Run: headless pygame with SDL's dummy video driver; simulated clock (each Clock.tick advances the game by its frame time, no real sleeping); random seed 0; keys injected as events and as key.get_pressed() state; no mouse input.
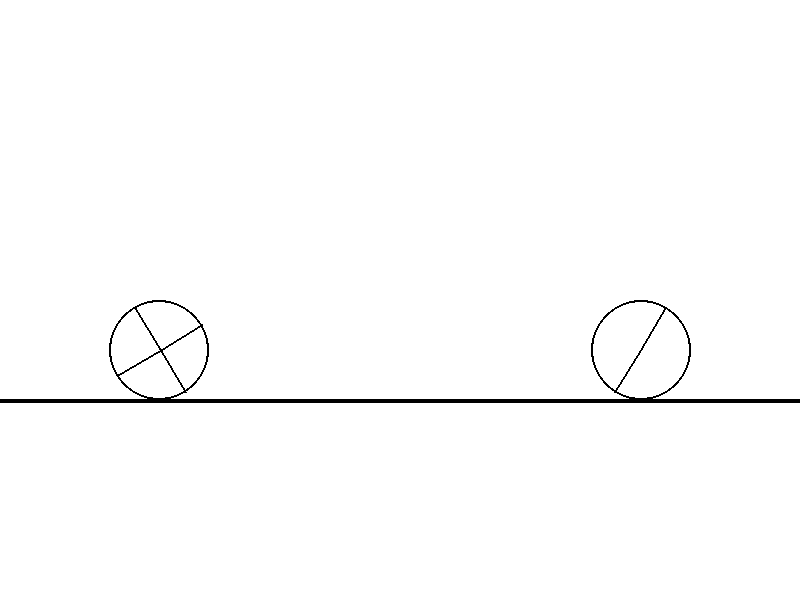
Frame 1 of 4 · flips 1–60 · no input
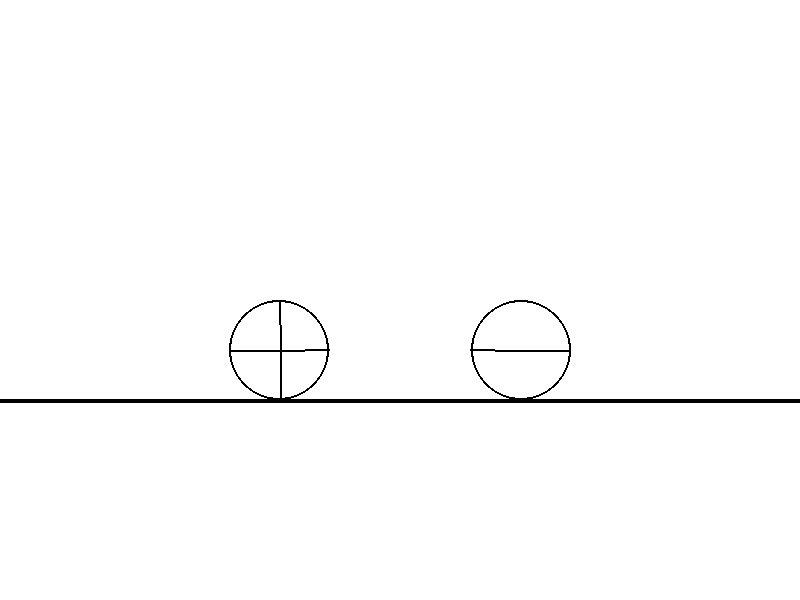
Frame 2 of 4 · flips 61–180 · tapped SPACE, RETURN · held RIGHT (→), D
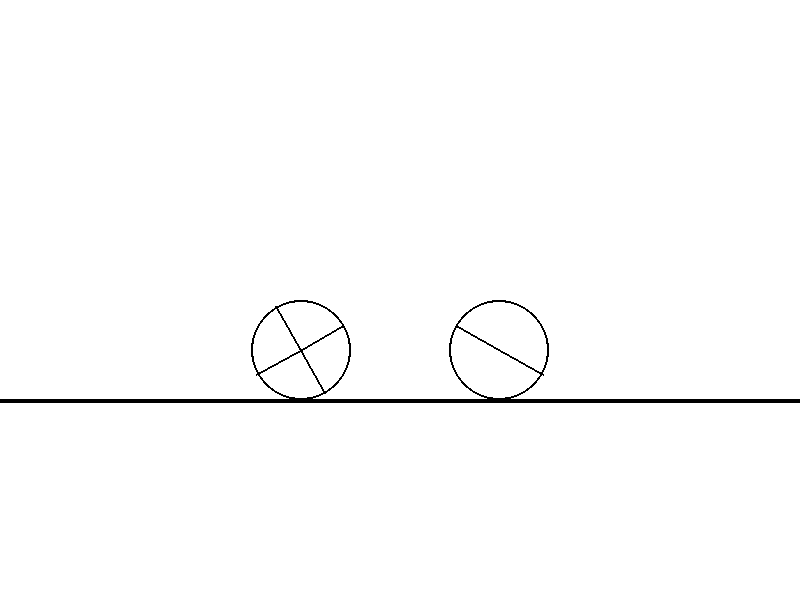
Frame 3 of 4 · flips 181–300 · held DOWN (↓), S
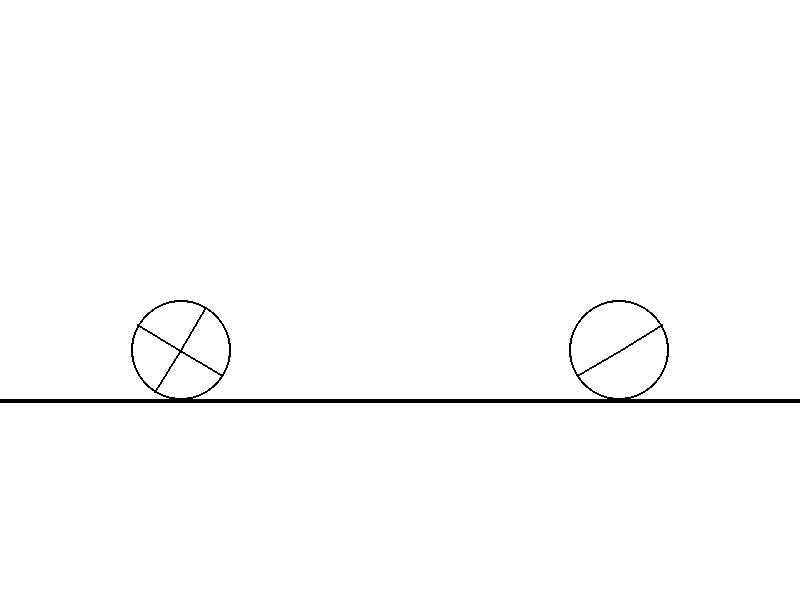
Frame 4 of 4 · flips 301–420 · held LEFT (←), A, UP (↑), W

The pygame program that drew these frames:

import pygame
from math import sin, cos, radians

pygame.init()
BLACK = (0, 0, 0)
WHITE = (255, 255, 255)
RED = (255, 0, 0)
BLUE = (0, 0, 255)

size = (800,600)
screen = pygame.display.set_mode(size)

x1 = 100
x2 = 700
y1 = 350
y2 = 300
y3 = 300
y4 = 400
lenth = 50
angle = 0
done = False
clock = pygame.time.Clock()
n = 0

while not done:
    for event in pygame.event.get():
        if event.type == pygame.QUIT:
            done = True
    screen.fill(WHITE)

    pygame.draw.line(screen, BLACK,[0,400],[800,400],4)
    pygame.draw.circle(screen, BLACK, [x1,y1],50,2)
    pygame.draw.circle(screen, BLACK, [x2,y1],50,2)



    if x2 - x1 == 100:
        n += 1
    if n < 1:

        x1 += 1
        x2 -= 1
        line_x1 = x1 + cos(radians(angle)) * lenth
        line_y1 = y1 + sin(radians(angle)) * lenth
        line_x2 = x1 + cos(radians(angle + 180)) * lenth
        line_y2 = y1 + sin(radians(angle + 180)) * lenth
        line_x3 = x1 + cos(radians(angle + 90)) * lenth
        line_y3 = y1 + sin(radians(angle + 90)) * lenth
        line_x4 = x1 + cos(radians(angle + 270)) * lenth
        line_y4 = y1 + sin(radians(angle + 270)) * lenth


        line2_x1 = x2 + sin(radians(angle + 270)) * lenth
        line2_y1 = y1 + cos(radians(angle + 270)) * lenth
        line2_x2 = x2 + sin(radians(angle+ 90)) * lenth
        line2_y2 = y1 + cos(radians(angle+ 90)) * lenth


    else:
        x1 -= 1
        x2 += 1
        line_x1 = x1 + sin(radians(angle)) * lenth
        line_y1 = y1 + cos(radians(angle)) * lenth
        line_x2 = x1 + sin(radians(angle + 180)) * lenth
        line_y2 = y1 + cos(radians(angle + 180)) * lenth
        line_x3 = x1 + sin(radians(angle + 90)) * lenth
        line_y3 = y1 + cos(radians(angle + 90)) * lenth
        line_x4 = x1 + sin(radians(angle + 270)) * lenth
        line_y4 = y1 + cos(radians(angle + 270)) * lenth
        
        line2_x1 = x2 + cos(radians(angle + 270)) * lenth
        line2_y1 = y1 + sin(radians(angle + 270)) * lenth
        line2_x2 = x2 + cos(radians(angle+ 90)) * lenth
        line2_y2 = y1 + sin(radians(angle+ 90)) * lenth

    pygame.draw.line(screen, BLACK, [x1, y1], [line_x1, line_y1], 2)
    pygame.draw.line(screen, BLACK, [x1, y1], [line_x2, line_y2], 2)
    pygame.draw.line(screen, BLACK, [x2, y1], [line2_x1, line2_y1], 2)
    pygame.draw.line(screen, BLACK, [x2, y1], [line2_x2, line2_y2], 2)
    pygame.draw.line(screen, BLACK, [x1, y1], [line_x3, line_y3], 2)
    pygame.draw.line(screen, BLACK, [x1, y1], [line_x4, line_y4], 2)
    
    angle += 1
        
    pygame.display.flip()
    clock.tick(1)
pygame.quit()
